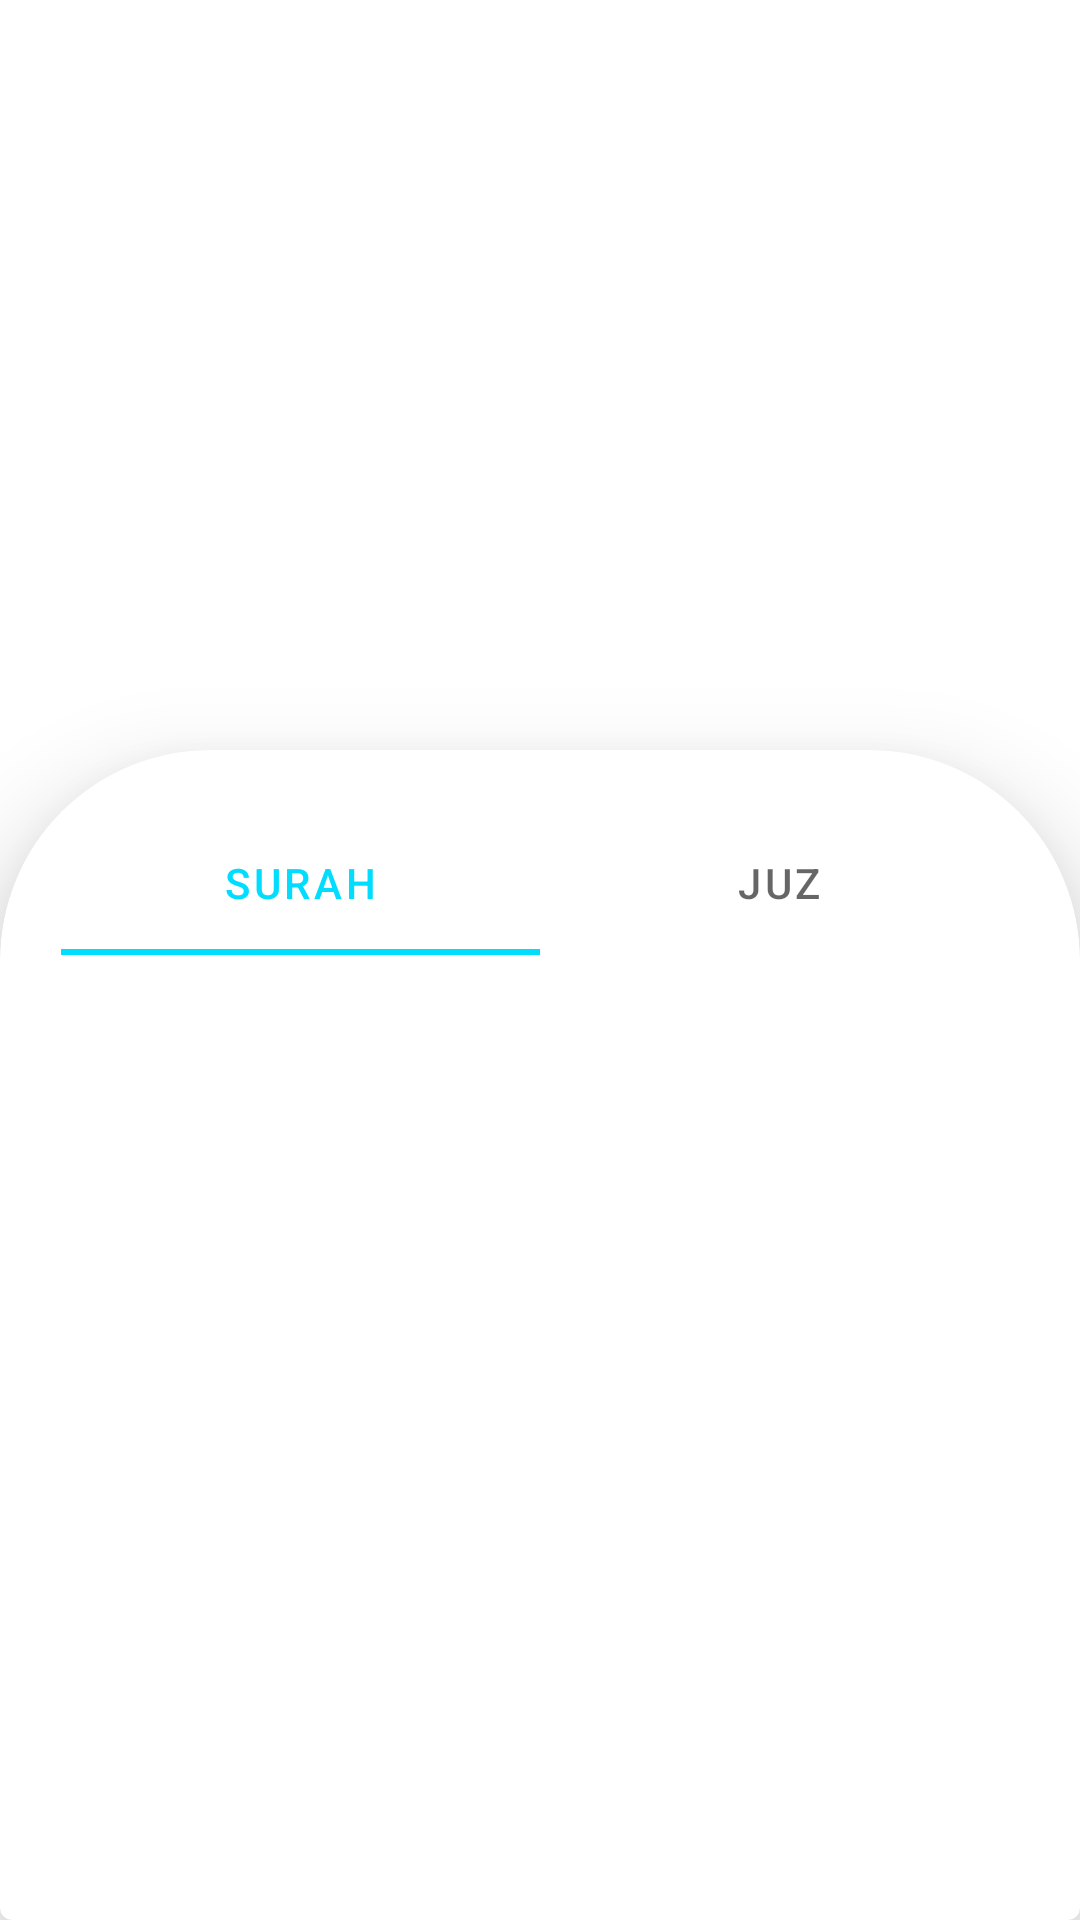

Produce the Android XML layout that renders to this screen, including the resource entries it uses.
<!-- AndroidManifest.xml: application theme Theme.FAZaker -->
<!-- res/layout/fragment_reading.xml -->
<?xml version="1.0" encoding="utf-8"?>
<androidx.constraintlayout.widget.ConstraintLayout xmlns:android="http://schemas.android.com/apk/res/android"
    xmlns:app="http://schemas.android.com/apk/res-auto"
    xmlns:tools="http://schemas.android.com/tools"
    android:layout_width="match_parent"
    android:layout_height="match_parent"
    tools:context=".ui.fragments.ReadingFragment">

    <ImageView
        android:id="@+id/imageView2"
        android:layout_width="wrap_content"
        android:layout_height="wrap_content"
        android:src="@drawable/quraan"
        app:layout_constraintBottom_toTopOf="@+id/cardView2"
        app:layout_constraintEnd_toEndOf="parent"
        app:layout_constraintHorizontal_bias="0.0"
        app:layout_constraintStart_toStartOf="parent"
        app:layout_constraintTop_toTopOf="parent"
        app:layout_constraintVertical_bias="0.382" />

    <com.google.android.material.card.MaterialCardView
        android:id="@+id/cardView2"
        android:layout_width="match_parent"
        android:layout_height="0dp"
        android:layout_marginTop="250dp"
        style="@style/Widget.AR.MaterialComponents.CardView"
        app:layout_constraintBottom_toBottomOf="parent"
        app:layout_constraintEnd_toEndOf="parent"
        app:layout_constraintStart_toStartOf="parent"
        app:layout_constraintTop_toTopOf="parent" >
        <androidx.constraintlayout.widget.ConstraintLayout
            android:layout_width="match_parent"
            android:layout_height="match_parent"
            android:orientation="vertical">

            <com.google.android.material.tabs.TabLayout
                android:id="@+id/tab_layout"
                android:layout_width="match_parent"
                android:layout_height="wrap_content"
                app:layout_constraintEnd_toEndOf="parent"
                app:layout_constraintStart_toStartOf="parent"
                app:layout_constraintTop_toTopOf="parent">

                <com.google.android.material.tabs.TabItem
                    android:layout_width="wrap_content"
                    android:layout_height="wrap_content"
                    android:text="@string/surah" />

                <com.google.android.material.tabs.TabItem
                    android:layout_width="wrap_content"
                    android:layout_height="wrap_content"
                    android:text="@string/juz" />


            </com.google.android.material.tabs.TabLayout>

            <androidx.recyclerview.widget.RecyclerView
                android:layout_width="match_parent"
                android:layout_height="0dp"
                tools:listitem="@layout/item_surah"
                app:layout_constraintBottom_toBottomOf="parent"
                app:layout_constraintEnd_toEndOf="parent"
                app:layout_constraintStart_toStartOf="parent"
                app:layout_constraintTop_toBottomOf="@+id/tab_layout" />
        </androidx.constraintlayout.widget.ConstraintLayout>
    </com.google.android.material.card.MaterialCardView>

</androidx.constraintlayout.widget.ConstraintLayout>
<!-- res/layout/item_surah.xml (included above) -->
<?xml version="1.0" encoding="utf-8"?>
<androidx.constraintlayout.widget.ConstraintLayout xmlns:android="http://schemas.android.com/apk/res/android"
    xmlns:app="http://schemas.android.com/apk/res-auto"
    android:layout_width="match_parent"
    android:layout_height="wrap_content"
    xmlns:tools="http://schemas.android.com/tools">

    <FrameLayout
        android:id="@+id/frameLayout"
        android:layout_width="wrap_content"
        android:layout_height="wrap_content"
        app:layout_constraintStart_toStartOf="parent"
        app:layout_constraintTop_toTopOf="parent">

        <ImageView
            android:layout_width="55dp"
            android:layout_height="55dp"
            android:src="@drawable/frame" />

        <TextView
            android:layout_width="wrap_content"
            android:layout_height="wrap_content"
            android:layout_gravity="center"
            android:textSize="18sp"
            android:fontFamily="@font/cairo_bold"
            android:text="30" />
    </FrameLayout>

    <com.google.android.material.textview.MaterialTextView
        android:id="@+id/materialTextView2"
        android:layout_width="0dp"
        android:layout_height="wrap_content"
        android:fontFamily="@font/cairo_bold"
        android:textSize="20dp"
        app:layout_constraintEnd_toEndOf="parent"
        app:layout_constraintStart_toEndOf="@+id/frameLayout"
        app:layout_constraintTop_toTopOf="parent"
        tools:text="Al-Faatiha" />

    <com.google.android.material.textview.MaterialTextView
        android:id="@+id/materialTextView3"
        android:layout_width="0dp"
        android:layout_height="wrap_content"
        android:fontFamily="@font/cairo_semibold"
        android:textSize="20dp"
        android:textColor="@android:color/darker_gray"
        app:layout_constraintStart_toEndOf="@+id/frameLayout"
        app:layout_constraintTop_toBottomOf="@+id/materialTextView2"
        tools:text="Madenih - " />

    <com.google.android.material.textview.MaterialTextView
        android:id="@+id/materialTextView5"
        android:layout_width="0dp"
        android:layout_height="wrap_content"
        android:fontFamily="@font/cairo_semibold"
        android:textColor="@android:color/darker_gray"
        android:textSize="20dp"
        app:layout_constraintStart_toEndOf="@+id/materialTextView3"
        app:layout_constraintTop_toBottomOf="@+id/materialTextView2"
        tools:text="5 ayah" />

    <View
        android:layout_width="match_parent"
        android:layout_height="1dp"
        android:layout_marginStart="32dp"
        android:layout_marginEnd="32dp"
        android:layout_marginBottom="4dp"
        android:background="@android:color/darker_gray"
        app:layout_constraintBottom_toBottomOf="parent"
        app:layout_constraintEnd_toEndOf="parent"
        app:layout_constraintStart_toStartOf="parent"
        app:layout_constraintTop_toBottomOf="@+id/materialTextView3" />
</androidx.constraintlayout.widget.ConstraintLayout>
<!-- resources referenced by this layout -->
<resources>
  <string name="juz">juz</string>
  <string name="surah">surah</string>
  <style name="Widget.AR.MaterialComponents.CardView" parent="Widget.MaterialComponents.CardView">
          <item name="android:background">@color/black</item>
          <item name="cornerFamily">rounded</item>
          <item name="cornerSizeTopLeft">70dp</item>
          <item name="cornerSizeTopRight">70dp</item>
          <item name="cardElevation">20dp</item>
          <item name="elevationOverlayEnabled">true</item>
          <item name="shapeAppearanceOverlay">@style/Widget.AR.MaterialComponents.CardView</item>
      </style>
  <style name="Theme.FAZaker" parent="Theme.MaterialComponents.DayNight.DarkActionBar">
          
          <item name="colorPrimary">@android:color/holo_blue_bright</item>
          <item name="colorPrimaryVariant">@android:color/holo_green_light</item>
          <item name="colorOnPrimary">@color/white</item>
          
          <item name="colorSecondary">@color/teal_200</item>
          <item name="colorSecondaryVariant">@color/teal_700</item>
          <item name="colorOnSecondary">@color/black</item>
          
          <item name="android:statusBarColor" tools:targetApi="l">?attr/colorPrimaryVariant</item>
          
          <item name="cardViewStyle">@style/Widget.AR.MaterialComponents.CardView</item>
          <item name="android:textColor">@color/black</item>
      </style>
  <color name="black">#FF000000</color>
  <color name="white">#FFFFFFFF</color>
  <color name="teal_200">#FF03DAC5</color>
  <color name="teal_700">#FF018786</color>
</resources>
